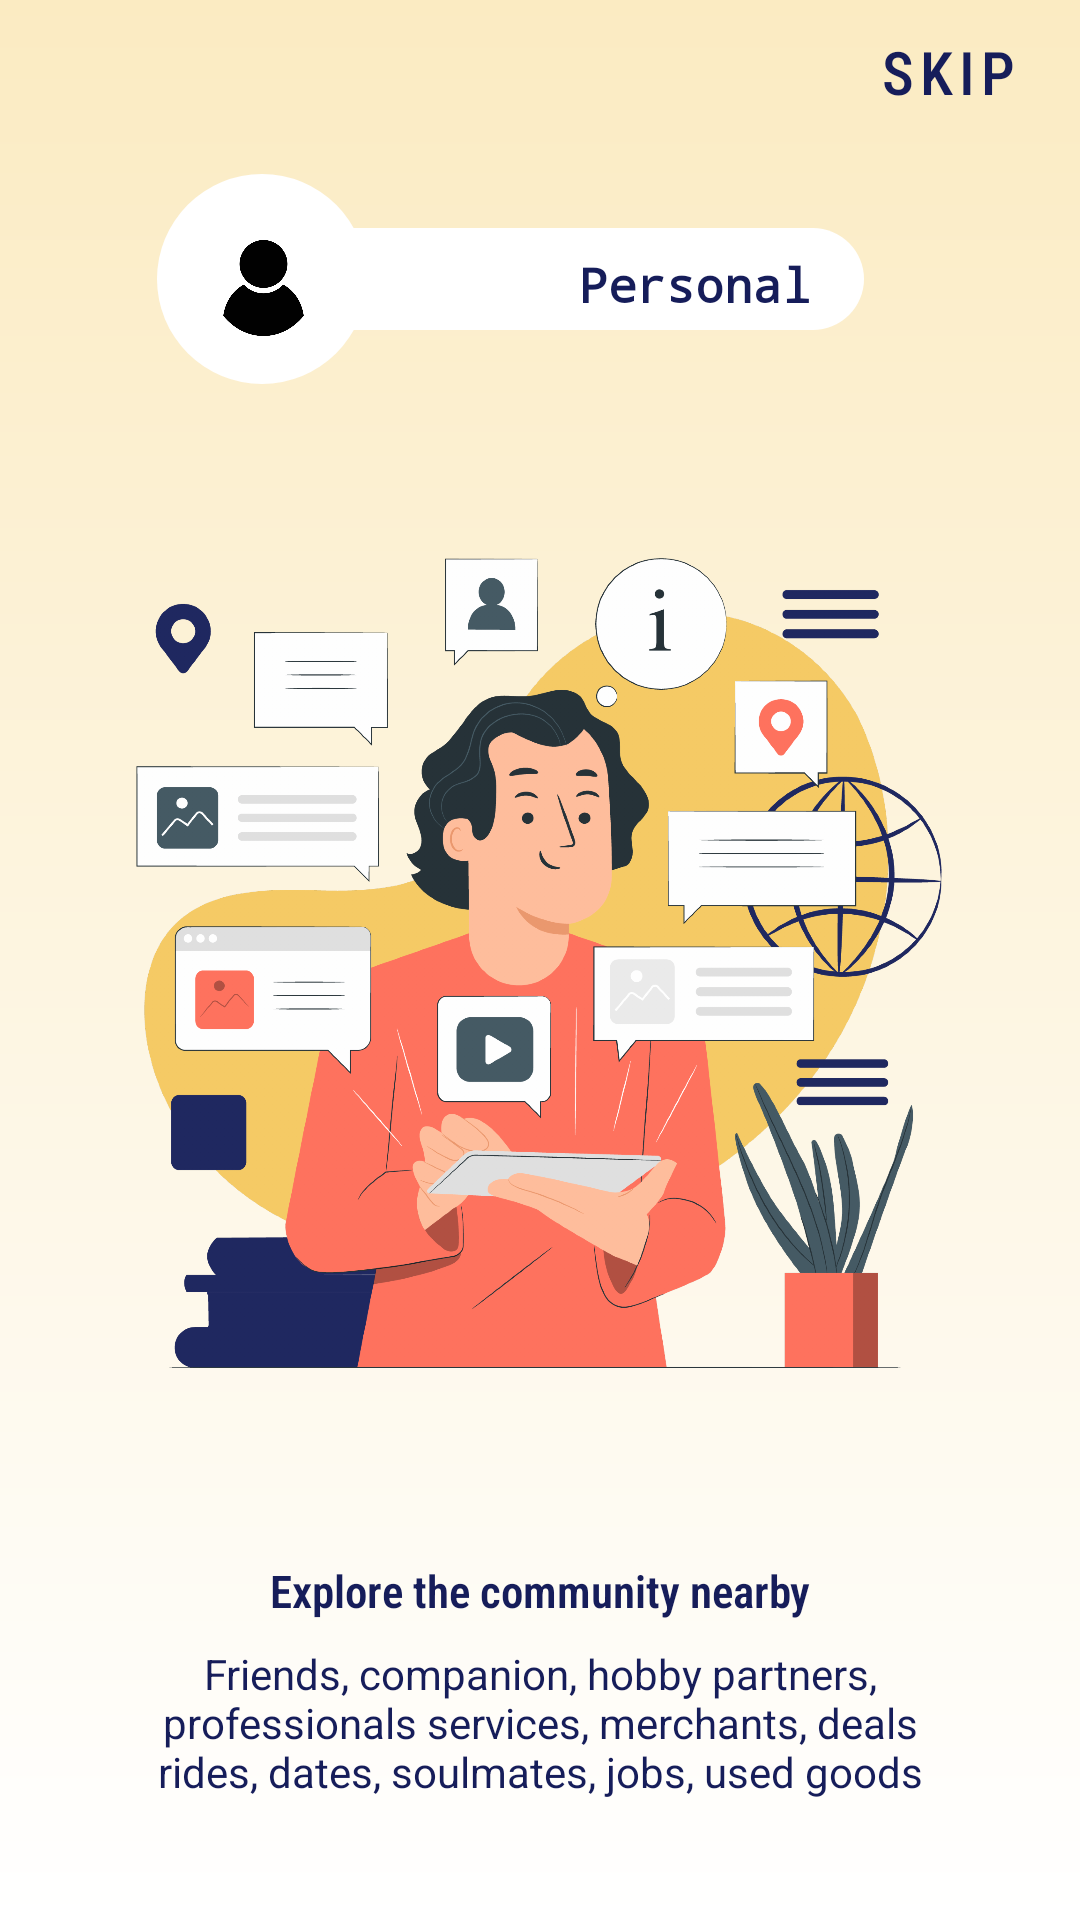

Produce the Android XML layout that renders to this screen, including the resource entries it uses.
<!-- AndroidManifest.xml: application theme Theme.NetclanExplore -->
<!-- res/layout/fragment_first_screen.xml -->
<?xml version="1.0" encoding="utf-8"?>
<androidx.constraintlayout.widget.ConstraintLayout xmlns:android="http://schemas.android.com/apk/res/android"
    xmlns:app="http://schemas.android.com/apk/res-auto"
    xmlns:tools="http://schemas.android.com/tools"
    android:layout_width="match_parent"
    android:layout_height="match_parent"
    android:background="@drawable/gradiant"
    tools:context=".onboarding.screens.FirstScreen">


    <Button
        android:id="@+id/skip1"
        android:layout_width="wrap_content"
        android:layout_height="wrap_content"
        android:background="#00000000"
        android:fontFamily="sans-serif-condensed-medium"
        android:letterSpacing="0.1"
        android:text="Skip"
        android:textColor="@color/blue"
        android:textSize="20sp"
        android:typeface="monospace"
        app:layout_constraintBottom_toBottomOf="parent"
        app:layout_constraintEnd_toEndOf="parent"
        app:layout_constraintHorizontal_bias="1.0"
        app:layout_constraintStart_toStartOf="parent"
        app:layout_constraintTop_toTopOf="parent"
        app:layout_constraintVertical_bias="0.0" />

    <ImageView
        android:id="@+id/imageView2"
        android:layout_width="235dp"
        android:layout_height="34dp"
        android:layout_marginTop="76dp"
        android:layout_marginEnd="72dp"
        android:outlineSpotShadowColor="@color/black"
        android:src="@drawable/rectangle1"
        app:layout_constraintEnd_toEndOf="parent"
        app:layout_constraintTop_toTopOf="parent" />

    <ImageView
        android:id="@+id/imageView3"
        android:layout_width="70dp"
        android:layout_height="74dp"
        android:layout_marginTop="56dp"
        android:outlineSpotShadowColor="@color/black"
        android:src="@drawable/circle1"
        app:layout_constraintEnd_toEndOf="parent"
        app:layout_constraintHorizontal_bias="0.181"
        app:layout_constraintStart_toStartOf="parent"
        app:layout_constraintTop_toTopOf="parent" />

    <TextView
        android:layout_width="wrap_content"
        android:layout_height="wrap_content"
        android:height="30dp"
        android:fontFamily="monospace"
        android:gravity="center_horizontal|center_vertical"
        android:padding="0dip"
        android:text="Personal"
        android:textColor="@color/blue"
        android:textSize="16sp"
        android:textStyle="bold"
        app:layout_constraintBottom_toBottomOf="@+id/imageView2"
        app:layout_constraintEnd_toEndOf="@+id/imageView2"
        app:layout_constraintHorizontal_bias="0.801"
        app:layout_constraintStart_toEndOf="@+id/imageView3"
        app:layout_constraintTop_toTopOf="@+id/imageView2"
        app:layout_constraintVertical_bias="1.0" />

    <ImageView
        android:layout_width="33dp"
        android:layout_height="32dp"
        android:src="@drawable/user"
        app:layout_constraintBottom_toBottomOf="@+id/imageView3"
        app:layout_constraintEnd_toEndOf="@+id/imageView3"
        app:layout_constraintHorizontal_bias="0.513"
        app:layout_constraintStart_toStartOf="@+id/imageView3"
        app:layout_constraintTop_toTopOf="@+id/imageView3"
        app:layout_constraintVertical_bias="0.571" />

    <ImageView
        android:id="@+id/imageView4"
        android:layout_width="274dp"
        android:layout_height="270dp"
        android:layout_marginTop="76dp"
        android:src="@drawable/personal1"
        app:layout_constraintEnd_toEndOf="parent"
        app:layout_constraintHorizontal_bias="0.496"
        app:layout_constraintStart_toStartOf="parent"
        app:layout_constraintTop_toBottomOf="@+id/imageView2" />

    <TextView
        android:id="@+id/textView"
        android:layout_width="wrap_content"
        android:layout_height="wrap_content"
        android:layout_marginTop="64dp"
        android:fontFamily="sans-serif-condensed-light"
        android:text="Explore the community nearby"
        android:textColor="@color/blue"
        android:textSize="15sp"
        android:textStyle="bold"
        app:layout_constraintEnd_toEndOf="parent"
        app:layout_constraintStart_toStartOf="parent"
        app:layout_constraintTop_toBottomOf="@+id/imageView4" />

    <TextView
        android:id="@+id/textView2"
        android:layout_width="261dp"
        android:layout_height="60dp"
        android:layout_marginTop="4dp"
        android:gravity="center_horizontal|center_vertical"
        android:text="Friends, companion, hobby partners, professionals services, merchants, deals rides, dates, soulmates, jobs, used goods"
        android:textColor="@color/blue"
        app:layout_constraintEnd_toEndOf="parent"
        app:layout_constraintStart_toStartOf="parent"
        app:layout_constraintTop_toBottomOf="@+id/textView" />




</androidx.constraintlayout.widget.ConstraintLayout>
<!-- resources referenced by this layout -->
<resources>
  <color name="black">#FF000000</color>
  <color name="blue">#161D5A</color>
  <!-- drawable circle1 (drawable) -->
  <?xml version="1.0" encoding="utf-8"?>
  <shape xmlns:android="http://schemas.android.com/apk/res/android"
  
      android:shape="oval">
  
  
      <solid
          android:color="@color/white"/>
  
      <size
          android:width="120dp"
          android:height="120dp"/>
  
  </shape>
  <!-- drawable gradiant (drawable) -->
  <?xml version="1.0" encoding="utf-8"?>
  <shape xmlns:android="http://schemas.android.com/apk/res/android">
  
      <gradient
          android:startColor = "@color/white"
          android:endColor = "#fbebc2"
          android:angle = "90"
          android:type="linear"
           />
  
  </shape>
  <!-- drawable personal1: png bitmap (drawable-hdpi, 468452 bytes) -->
  <!-- drawable rectangle1 (drawable) -->
  <?xml version="1.0" encoding="utf-8"?>
  <shape xmlns:android="http://schemas.android.com/apk/res/android">
      <solid android:color="@color/white"/>
      <corners
  
          android:topRightRadius="45dp"
          android:topLeftRadius="45dp"
          android:bottomLeftRadius="45dp"
          android:bottomRightRadius="45dp"
          />
  
  </shape>
  <!-- drawable user: png bitmap (drawable-hdpi, 18938 bytes) -->
  <style name="Theme.NetclanExplore" parent="Theme.MaterialComponents.DayNight.DarkActionBar">
          
          <item name="colorPrimary">@color/purple_500</item>
          <item name="colorPrimaryVariant">@color/purple_700</item>
          <item name="colorOnPrimary">@color/white</item>
          
          <item name="colorSecondary">@color/teal_200</item>
          <item name="colorSecondaryVariant">@color/teal_700</item>
          <item name="colorOnSecondary">@color/black</item>
          
          <item name="android:statusBarColor">?attr/colorPrimaryVariant</item>
          
      </style>
  <color name="white">#FFFFFFFF</color>
  <color name="purple_500">#FF6200EE</color>
  <color name="purple_700">#FF3700B3</color>
  <color name="teal_200">#FF03DAC5</color>
  <color name="teal_700">#FF018786</color>
</resources>
